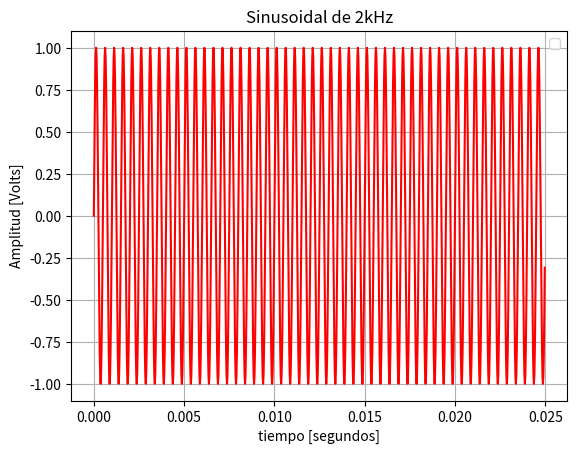
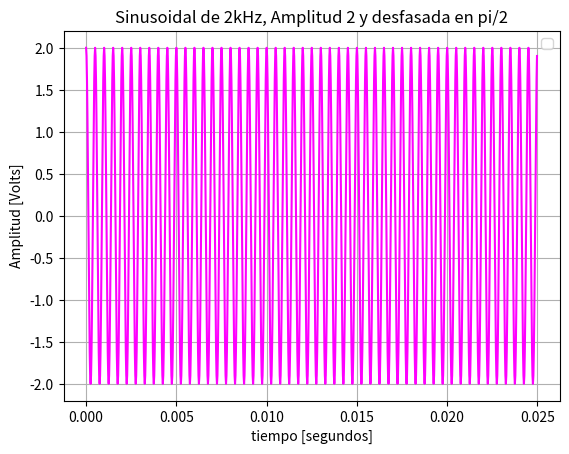
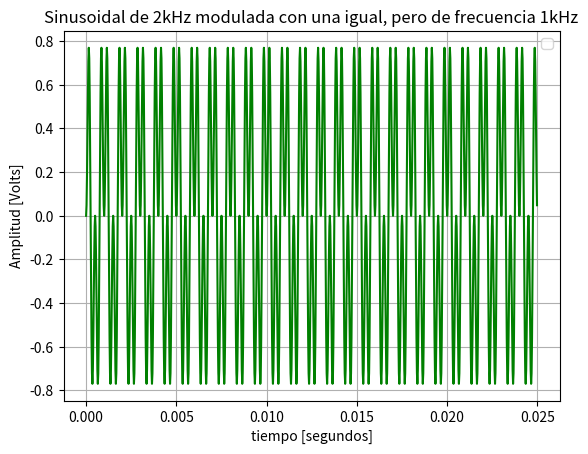
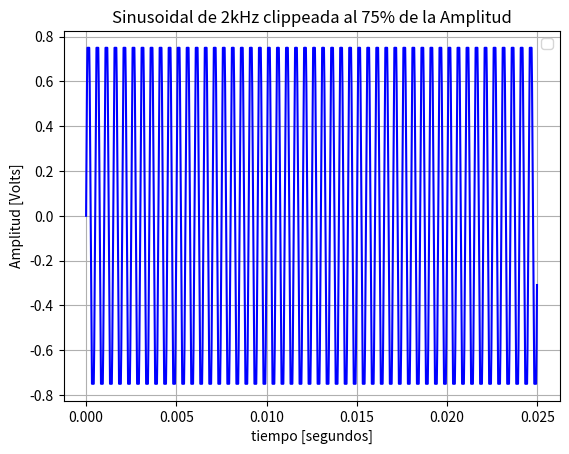
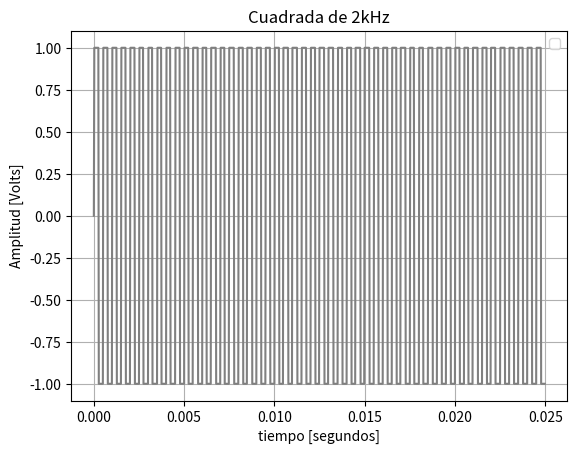
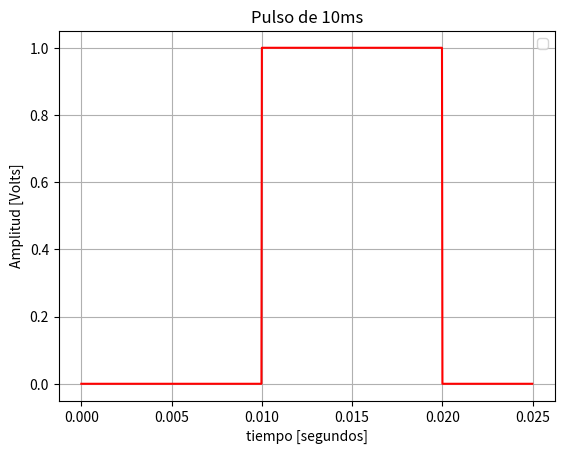
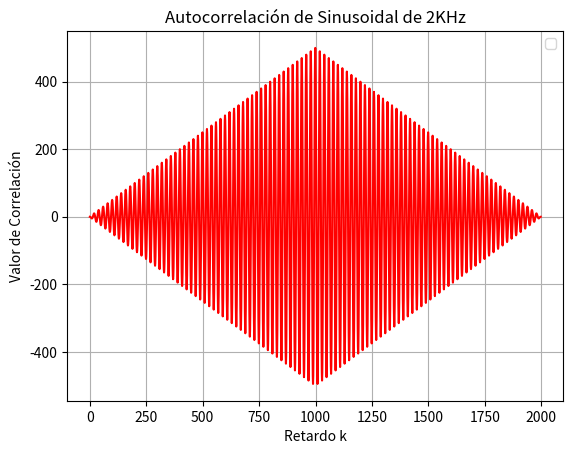
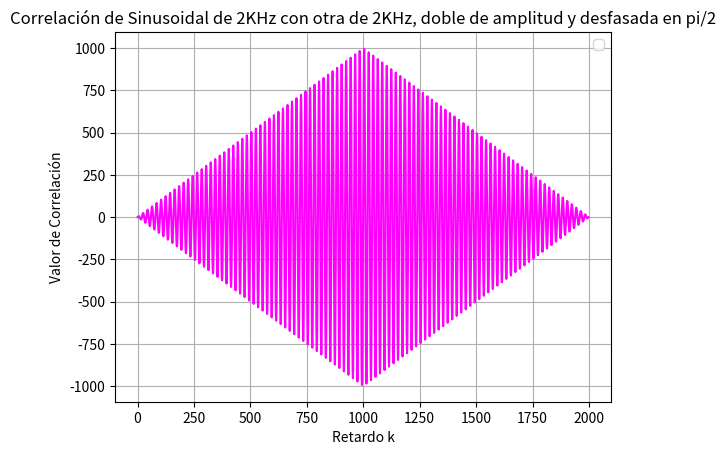
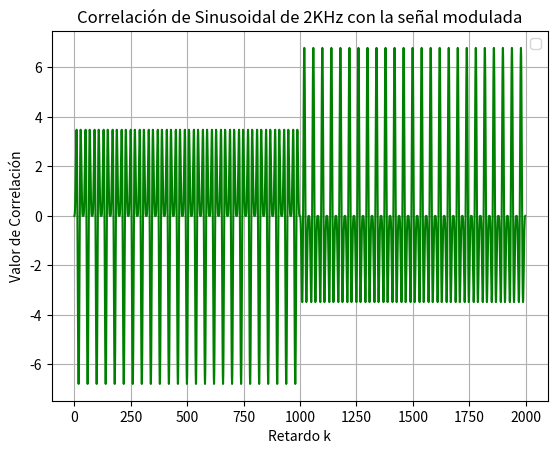
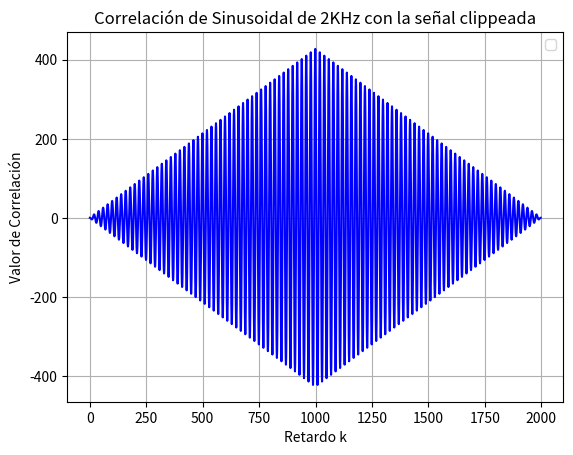
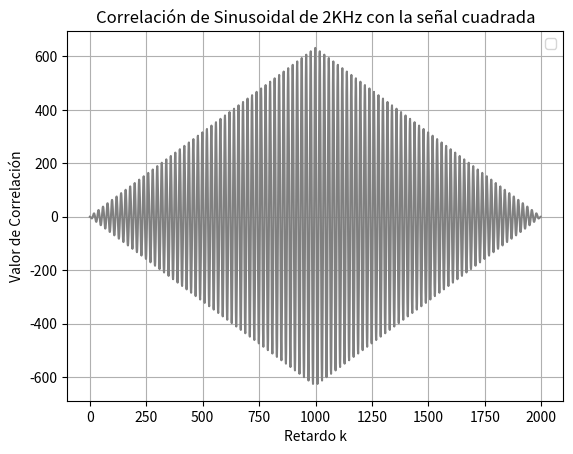
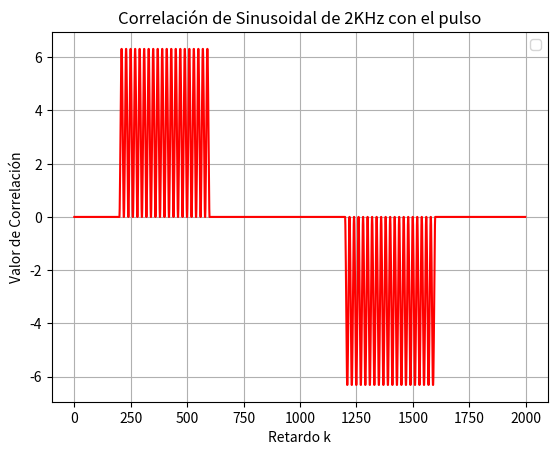
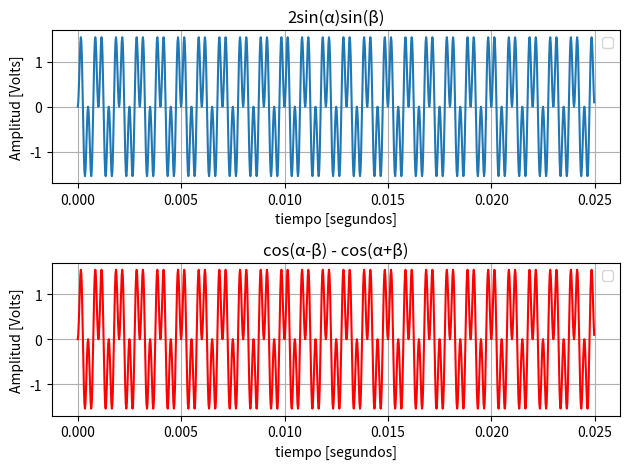
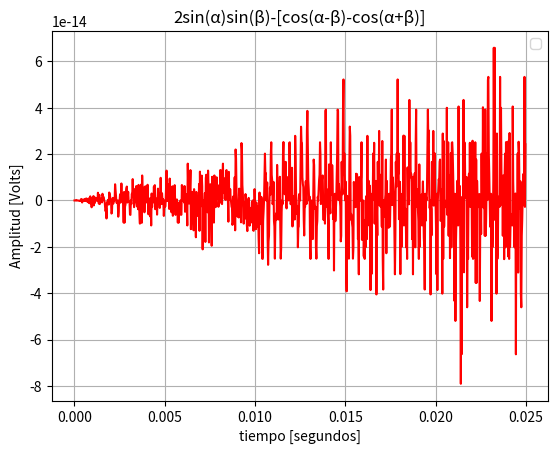

Reproduce these figures in Python, in order.
# -*- coding: utf-8 -*-
"""
Created on Fri Aug 22 13:28:44 2025

@author: Mora
"""

import numpy as np
import matplotlib.pyplot as plt
import scipy.signal as sign

#%% Punto 1

def mi_funcion_sen( ax = 1, dc = 0, fx = 1, ph = 0, nn = 1000, fs = 1000):
    Ts = 1/fs #tiempo de muestreo
    T_simulacion = nn * Ts # segundos
    
    tt = np.arange(start=0, stop=T_simulacion, step = Ts) #grilla temporal
    xx = ax * np.sin( 2 * np.pi * fx * tt + ph ) + dc
    
    return tt, xx

# Item 1: Una señal sinusoidal de 2KHz
tt, x1 = mi_funcion_sen(fx = 2000, nn = 1000, fs = 40000)

# Item 2: Misma señal amplificada y desfazada en π/2
tt, x2 = mi_funcion_sen(ax=2, fx = 2000, ph = np.pi/2, nn = 1000, fs = 40000)

# Item 3: Misma señal modulada en amplitud por otra señal sinusoidal de la mitad de la frecuencia.
tt, xaux = mi_funcion_sen(fx = 1000, nn = 1000, fs = 40000)
x3 = x1 * xaux

# Item 4: Señal anterior recortada al 75% de su potencia.
a4 = 1*0.75 #reduzco la amplitud en un 75%
x4 = np.clip(x1, -a4, a4)

# Item 5: Una señal cuadrada de 4KHz.
def mi_funcion_cuadrada ( ax = 1, dc = 0, fx = 1, ph = 0, nn = 1000, fs = 1000):
    Ts = 1/fs #tiempo de muestreo
    T_simulacion = nn * Ts # segundos
    
    tc = np.arange(start=0, stop=T_simulacion, step = Ts) #grilla temporal
    xc = ax * np.sign(np.sin( 2 * np.pi * fx * tt + ph ) + dc) #utilizo la funcion sign, que me devuelve -1 para valores negativos, 1 para positivos y 0 para 0.
    
    return tc, xc

tc, x5 = mi_funcion_cuadrada (fx = 2000, nn = 1000, fs = 40000)

# Item 6: Un pulso rectangular de 10ms.
tp=np.arange(0,0.025,0.001)

x6=np.zeros(1000)
x6[400:800]=1

#En cada caso indique tiempo entre muestras, número de muestras y potencia.

# Graficos de Punto 1
plt.figure(1)
plt.plot(tt, x1, color='red')
plt.title('Sinusoidal de 2kHz')
plt.grid(True)
plt.legend()
plt.xlabel('tiempo [segundos]')
plt.ylabel('Amplitud [Volts]')

plt.figure(2)
plt.plot(tt, x2, color='magenta')
plt.title('Sinusoidal de 2kHz, Amplitud 2 y desfasada en pi/2')
plt.grid(True)
plt.legend()
plt.xlabel('tiempo [segundos]')
plt.ylabel('Amplitud [Volts]')

plt.figure(3)
plt.plot(tt, x3, color='green')
#plt.plot(tt, x1)
#plt.plot(tt, xaux)
plt.title('Sinusoidal de 2kHz modulada con una igual, pero de frecuencia 1kHz')
plt.grid(True)
plt.legend()
plt.xlabel('tiempo [segundos]')
plt.ylabel('Amplitud [Volts]')

plt.figure(4)
plt.plot(tt, x4, color='blue')
plt.title('Sinusoidal de 2kHz clippeada al 75% de la Amplitud')
plt.grid(True)
plt.legend()
plt.xlabel('tiempo [segundos]')
plt.ylabel('Amplitud [Volts]')

plt.figure(5)
plt.plot(tt, x5, color='grey')
plt.title('Cuadrada de 2kHz')
plt.grid(True)
plt.legend()
plt.xlabel('tiempo [segundos]')
plt.ylabel('Amplitud [Volts]')

plt.figure(6)
plt.plot(tt, x6, color='red')
plt.title('Pulso de 10ms')
plt.grid(True)
plt.legend()
plt.xlabel('tiempo [segundos]')
plt.ylabel('Amplitud [Volts]')

plt.show()

#%% Punto 2: Verificar ortogonalidad entre la primera señal y las demás.
#Para verificar la ortogonalidad, debo hacer el producto interno entre los arrays, y estos deben dar 0
prodx1x2 = np.dot(x1,x2)
prodx1x3 = np.dot(x1,x3)
prodx1x4 = np.dot(x1,x4)
prodx1x5 = np.dot(x1,x5)
prodx1x6 = np.dot(x1,x6)

print(f'{prodx1x2},{prodx1x3},{prodx1x4},{prodx1x5},{prodx1x6}')

#No son todas ortogonales

#%% Punto 3: Graficar la autocorrelación de la primera señal y la correlación entre ésta y las demás
#Para calcular la correlación utilizo la funcion de scipy
def correlacion (v1, v2):
    rv1v2 = sign.correlate(v1,v2)
    long = len(rv1v2)
    eje_rv1v2 = np.arange (long)
    return rv1v2, eje_rv1v2

rx1x1, eje_correlx1 = correlacion(x1,x1)
rx1x2, eje_correlx2 = correlacion(x1,x2)
rx1x3, eje_correlx3 = correlacion(x1,x3)
rx1x4, eje_correlx4 = correlacion(x1,x4)
rx1x5, eje_correlx5 = correlacion(x1,x5)
rx1x6, eje_correlx6 = correlacion(x1,x6)

#Grafico las correlaciones
plt.figure(7)
plt.plot(eje_correlx1, rx1x1, color='red')
plt.title('Autocorrelación de Sinusoidal de 2KHz')
plt.grid(True)
plt.legend()
plt.xlabel('Retardo k')
plt.ylabel('Valor de Correlación')

plt.figure(8)
plt.plot(eje_correlx2, rx1x2, color='magenta')
plt.title('Correlación de Sinusoidal de 2KHz con otra de 2KHz, doble de amplitud y desfasada en pi/2')
plt.grid(True)
plt.legend()
plt.xlabel('Retardo k')
plt.ylabel('Valor de Correlación')

plt.figure(9)
plt.plot(eje_correlx3, rx1x3, color='green')
plt.title('Correlación de Sinusoidal de 2KHz con la señal modulada')
plt.grid(True)
plt.legend()
plt.xlabel('Retardo k')
plt.ylabel('Valor de Correlación')

plt.figure(10)
plt.plot(eje_correlx4, rx1x4, color='blue')
plt.title('Correlación de Sinusoidal de 2KHz con la señal clippeada')
plt.grid(True)
plt.legend()
plt.xlabel('Retardo k')
plt.ylabel('Valor de Correlación')

plt.figure(11)
plt.plot(eje_correlx5, rx1x5, color='grey')
plt.title('Correlación de Sinusoidal de 2KHz con la señal cuadrada')
plt.grid(True)
plt.legend()
plt.xlabel('Retardo k')
plt.ylabel('Valor de Correlación')

plt.figure(12)
plt.plot(eje_correlx6, rx1x6, color='red')
plt.title('Correlación de Sinusoidal de 2KHz con el pulso')
plt.grid(True)
plt.legend()
plt.xlabel('Retardo k')
plt.ylabel('Valor de Correlación')

#%% Punto 4: Mostrar que la igualdad se cumple con señales sinosoidales, considerando α=ω⋅t, el doble de β (Use la frecuencia que desee)
#Voy a utilizar las sinusoidales realizadas anteriormente: x1 y xaux, que son iguales pero una tiene frecuencia 2KHz y la otra 1KHz
xx4i = 2*xaux*x1

#Para el otro lado del igual, utilizo una sinusoidal desfasada en pi/2 para realizar los cosenos. 
tt, xx4aux1 = mi_funcion_sen(fx = 1000,ph = np.pi/2, nn = 1000, fs = 40000)
tt, xx4aux2 = mi_funcion_sen(fx = 3000,ph = np.pi/2, nn = 1000, fs = 40000)

xx4ii=np.zeros(1000) #Inicializo el array

for k in range(1000):
    xx4ii[k] = xx4aux1[k] - xx4aux2[k]
    
#Para demostrar igualdad puedo realizar una resta entre ambas y graficarla, y deberia dar 0
xx4 = np.zeros(1000)

for k in range(1000):
    xx4[k] = xx4i[k] - xx4ii[k]

plt.figure(13)

plt.subplot(2,1,1) #Grafico un lado del igual
plt.plot(tt, xx4i)
plt.title('2sin(α)sin(β)')
plt.legend()
plt.grid(True)
plt.xlabel('tiempo [segundos]')
plt.ylabel('Amplitud [Volts]')

plt.subplot(2,1,2) #Grafico el otro lado del igual
plt.plot(tt, xx4ii, color='red')
plt.title('cos(α-β) - cos(α+β)')
plt.legend()
plt.grid(True)
plt.xlabel('tiempo [segundos]')
plt.ylabel('Amplitud [Volts]')

plt.tight_layout() #Para que se visualice bien ambos graficos y que no se superponga el texto

plt.figure(14)
plt.plot(tt, xx4, color='red')
plt.title('2sin(α)sin(β)-[cos(α-β)-cos(α+β)]')
plt.legend()
plt.grid(True)
plt.xlabel('tiempo [segundos]')
plt.ylabel('Amplitud [Volts]')

plt.show()

#%% Bonus
